Run: headless pygame with SDL's dummy video driver; simulated clock (each Clock.tick advances the game by its frame time, no real sleeping); random seed 0; keys injected as events and as key.get_pressed() state; mouse plan: one left click at the window centre at the start of phase 2, then a move to the lower-right quarter at the start of phase 3.
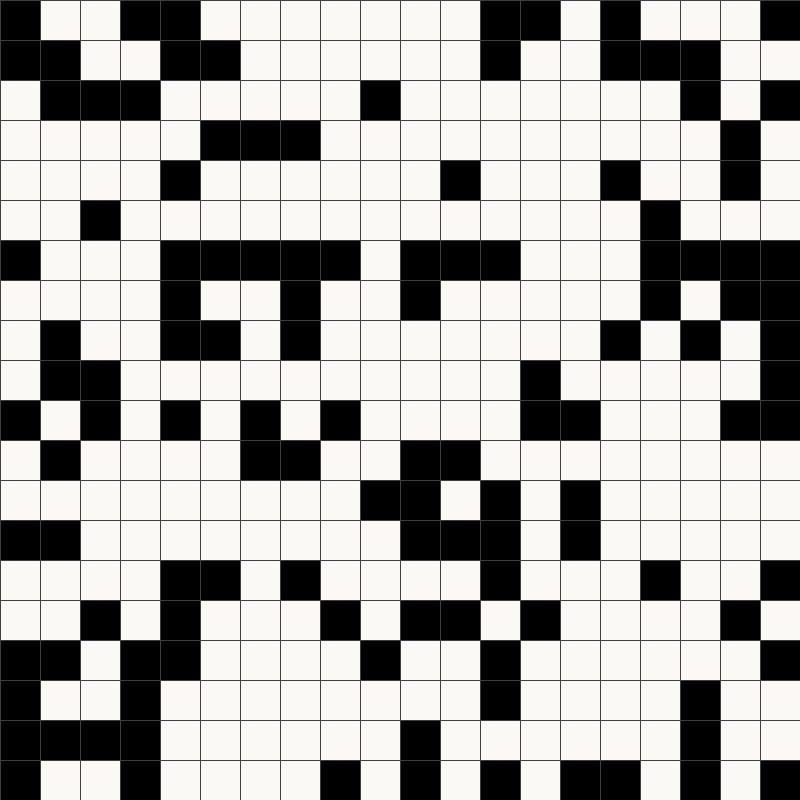
Frame 1 of 4 · flips 1–60 · no input
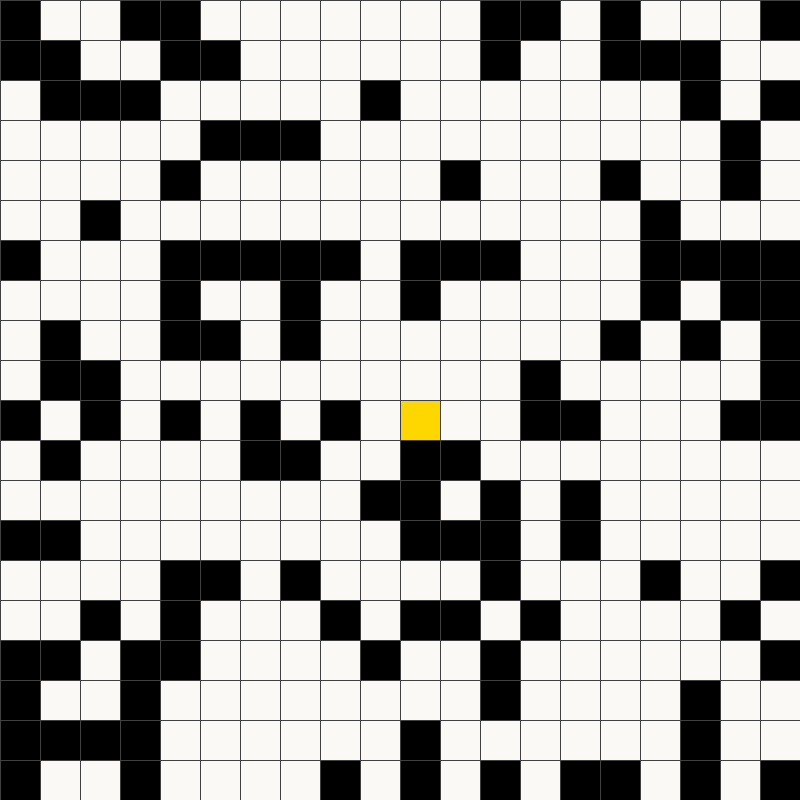
Frame 2 of 4 · flips 61–180 · clicked the window centre · tapped SPACE, RETURN · held RIGHT (→), D
Frame 3 of 4 · flips 181–300 · moved the mouse to the lower-right quarter · held DOWN (↓), S · screen unchanged from frame 2, image omitted
Frame 4 of 4 · flips 301–420 · held LEFT (←), A, UP (↑), W · screen unchanged from frame 3, image omitted

The pygame program that drew these frames:

import pygame
import math
import random
from queue import PriorityQueue

# credits - Tech With Tim

# display settings for the pygame window

WIDTH = 800 # sets the window width to 800 pixels
WIN = pygame.display.set_mode((WIDTH, WIDTH)) # creates a Pygame window where the grid and pathfinding visualization will be displayed

# mentioning the color for cells of each state

OBSTACLE_COLOR = (0, 0, 0)
EXPLORED_COLOR = (211, 211, 211)
YELLOW = (255, 255, 0) ###
CREAM = (250, 249, 246)
PATH_COLOR = (0, 128, 255)
START_COLOR = (255, 215, 0) # knight color gold 
GREY = (64, 64, 64) ###
END_COLOR = (255,192,203) # princess color pink 


class Cell:
    def __init__(self, row, col, width, total_rows): # Initializes each cell with attributes like its position, color, and list of neighboring cells
        self.row = row
        self.col = col
        self.x = row * width
        self.y = col * width
        self.color = CREAM
        self.neighbours = []
        self.width = width
        self.total_rows = total_rows

    def get_pos(self): # Returns the cell’s row and column position
        return self.row, self.col

# the following methods check the cell’s current state

    def is_closed(self): 
        return self.color == EXPLORED_COLOR

    def is_open(self):
        return self.color == CREAM

    def is_barrier(self):
        return self.color == OBSTACLE_COLOR

    def is_start(self):
        return self.color == START_COLOR

    def is_end(self):
        return self.color == END_COLOR

    def is_path(self):
        return self.color == PATH_COLOR

    def reset(self):
        self.color = CREAM

# Update the cell’s color to indicate its new state (making the search dynamic)

    def make_start(self): # choose knight initial location
        self.color = START_COLOR

    def make_closed(self): # grey
        self.color = EXPLORED_COLOR

    def make_open(self): 
        self.color = CREAM

    def make_barrier(self):
        self.color = OBSTACLE_COLOR

    def make_end(self): # choose princess location
        self.color = END_COLOR

    def make_path(self): 
        self.color = PATH_COLOR

    def draw(self, win):
        pygame.draw.rect(win, self.color, (self.x, self.y, self.width, self.width))

    def update_neighbours(self, grid): # Updates the neighbours list for each cell by checking for open cells around it
        self.neighbours = []
        if self.row < self.total_rows - 1 and not grid[self.row + 1][self.col].is_barrier():  # DOWN
            self.neighbours.append(grid[self.row + 1][self.col])
        if self.row > 0 and not grid[self.row - 1][self.col].is_barrier():  # UP
            self.neighbours.append(grid[self.row - 1][self.col])
        if self.col < self.total_rows - 1 and not grid[self.row][self.col + 1].is_barrier():  # RIGHT
            self.neighbours.append(grid[self.row][self.col + 1])
        if self.col > 0 and not grid[self.row][self.col - 1].is_barrier():  # LEFT
            self.neighbours.append(grid[self.row][self.col - 1])

    def __lt__(self, other):
        return False


def heuristic_fn(p1, p2):  # the heuristic function used in our scenario is manhattan distance (sum of the absolute differences between the x and y coordinates of two points)
    x1, y1 = p1
    x2, y2 = p2
    return abs(x1 - x2) + abs(y1 - y2)


def show_path(came_from, cur, start, draw):  # backtracks through the cells to display the found path after the end cell is reached and displays the shortest path if found
    while cur in came_from:
        cur = came_from[cur]
        if cur != start:
            cur.make_path()
        draw()


def search(draw, grid, start, end):  # the search algorithm
    count = 0 # so that ties are broken by insertion order in the Pq
    open_set = PriorityQueue() # Frontier | lower-priority (better f scorre) cells being dequeued first
    ancestor = {} # to reconstruct the path once the end cell is reached
    g_score = {cell: float("inf") for row in grid for cell in row} # Initially, all cells are set to infinity except for the g(start)=0, bc wel'll check in line 135
    g_score[start] = 0
    f_score = {cell: float("inf") for row in grid for cell in row} # Initially, all cells are set to infinity
    f_score[start] = heuristic_fn(start.get_pos(), end.get_pos()) + g_score[start]
    open_set_hash = {start} # A set that mirrors open_set, stores the cells currently in the queue to allow for efficient membership checks
    open_set.put((f_score[start], count, start))  # putting the source (start) cell into the Pqueue
    while not open_set.empty():
        for event in pygame.event.get():
            if event.type == pygame.QUIT: # if user quits window
                pygame.quit()
        cur = open_set.get()[2] # Retrieves the cell with the lowest f_score from open_set
        open_set_hash.remove(cur) # because we are now exploring it
        if cur == end:  # if the destination is reached, display the path
            show_path(ancestor, end, start, draw)
            end.make_end()
            return True # path was found
        for neighbour in cur.neighbours:  # check the neighbours of the current cell 
            if g_score[cur] + 1 < g_score[neighbour]: # is the path to neighbour through cur shorter than the previously recorded path 
                ancestor[neighbour] = cur
                g_score[neighbour] = g_score[cur] + 1
                f_score[neighbour] = g_score[neighbour] + heuristic_fn(neighbour.get_pos(), end.get_pos())
                if neighbour not in open_set_hash:
                    count += 1
                    open_set.put((f_score[neighbour], count, neighbour))
                    open_set_hash.add(neighbour)
                    neighbour.make_open() # Changes the color of neighbour to indicate it has been added to the open set (light grey)
        draw()
        if cur != start: # If cur is not the start cell, its color is changed to indicate that it has been fully explored
            cur.make_closed()
    return False


def create_grid(rows, width):
    grid = []
    gap = width // rows
    for i in range(rows):
        grid.append([])
        for j in range(rows):
            cell = Cell(i, j, gap, rows)
            r = random.random()
            if r >= 0.7:  # each cell has a 30% chance of becoming an obstacle!
                cell.make_barrier()
            grid[i].append(cell)
    return grid


def draw_grid(win, rows, width):
    gap = width // rows
    for i in range(rows):
        pygame.draw.line(win, GREY, (0, i * gap), (width, i * gap))
        for j in range(rows):
            pygame.draw.line(win, GREY, (j * gap, 0), (j * gap, width))


def draw(win, grid, rows, width):
    win.fill(CREAM)
    for row in grid:
        for cell in row:
            cell.draw(win)
    draw_grid(win, rows, width)
    pygame.display.update()


def get_clicked_pos(pos, rows, width):
    gap = width // rows
    y, x = pos
    row = y // gap
    col = x // gap
    return row, col


def main(win, width):
    rows = 20
    #cols 30
    grid = create_grid(rows, width)
    start = None
    end = None
    run = True
    started = False
    while run:
        draw(win, grid, rows, width)
        for event in pygame.event.get():
            if event.type == pygame.QUIT:
                run = False
            if pygame.mouse.get_pressed()[0]:  # LEFT
                pos = pygame.mouse.get_pos()
                row, col = get_clicked_pos(pos, rows, width)
                cell = grid[row][col]
                if not start and cell != end:
                    start = cell
                    cell.make_start()
                elif not end and cell != start:
                    end = cell
                    cell.make_end()
                elif cell != end and cell != start:
                    cell.make_barrier()
            elif pygame.mouse.get_pressed()[2]:  # RIGHT
                pos = pygame.mouse.get_pos()
                row, col = get_clicked_pos(pos, rows, width)
                cell = grid[row][col]
                cell.reset()
                if cell == start:
                    start = None
                elif cell == end:
                    end = None
            if event.type == pygame.KEYDOWN:
                if event.key == pygame.K_SPACE and start and end:
                    for row in grid:
                        for cell in row:
                            if cell.is_closed() or cell.is_path():
                                cell.make_open()
                            cell.update_neighbours(grid)
                    search(lambda: draw(win, grid, rows, width), grid, start, end)
                if event.key == pygame.K_c:
                    start = None
                    end = None
                    grid = create_grid(rows, width)
                    #grid = create_grid(rows,cols, width)
    pygame.quit()


pygame.display.set_caption("Heuristic Search (A*)")

main(WIN, WIDTH)
